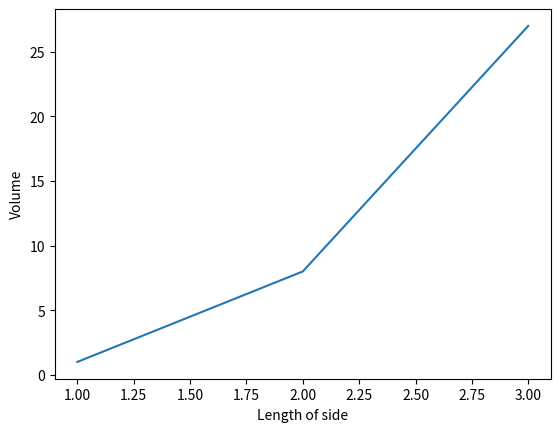

Python code for this plot:
import numpy as np 
import matplotlib.pyplot as plt

v0 = 5
g = 9.81
t = np.linspace(1, 3, 3)

y = t**3

plt.plot(t, y)
plt.xlabel('Length of side')
plt.ylabel('Volume')
plt.show()